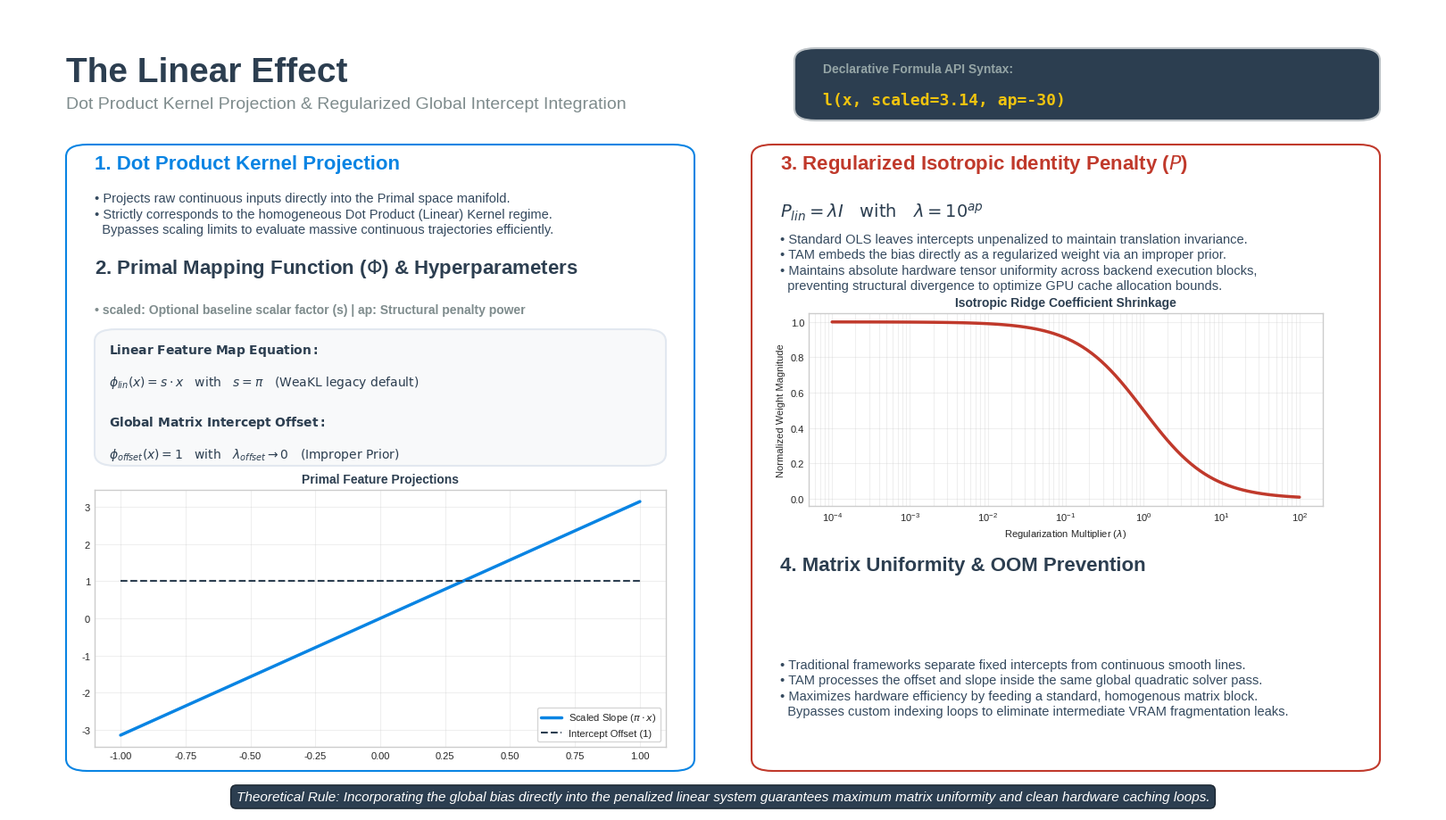

This chart was generated by the following Python code:
import os
import numpy as np
import matplotlib.pyplot as plt
import matplotlib.patches as patches

output_folder = "slides/output"
os.makedirs(output_folder, exist_ok=True)

plt.style.use('seaborn-v0_8-whitegrid')
fig, ax = plt.subplots(figsize=(16, 9), dpi=150)
ax.set_xlim(0, 1)
ax.set_ylim(0, 1)
ax.axis('off')

c_primary = "#0984e3"
c_dark = '#2c3e50'
c_accent = '#74b9ff'
c_penalty = '#c0392b'
c_bg_card = '#f8f9fa'

def draw_container(ax_parent, x, y, width, height, edgecolor, facecolor='#ffffff'):
    box = patches.FancyBboxPatch(
        (x, y), width, height, 
        boxstyle="round,pad=0.0,rounding_size=0.015", 
        linewidth=1.5, edgecolor=edgecolor, facecolor=facecolor, zorder=1
    )
    ax_parent.add_patch(box)

ax.text(0.04, 0.94, "The Linear Effect", fontsize=28, fontweight='bold', color=c_dark, va='top')
ax.text(0.04, 0.89, "Dot Product Kernel Projection & Regularized Global Intercept Integration", fontsize=14, color='#7f8c8d', va='top')

draw_container(ax, 0.55, 0.86, 0.41, 0.09, edgecolor='#bdc3c7', facecolor='#2c3e50')
ax.text(0.57, 0.92, "Declarative Formula API Syntax:", fontsize=10, color='#95a5a6', family='sans-serif', fontweight='bold')
ax.text(0.57, 0.88, "l(x, scaled=3.14, ap=-30)", fontsize=13, color='#f1c40f', family='monospace', fontweight='bold')

x_left = 0.04
draw_container(ax, x_left, 0.05, 0.44, 0.78, edgecolor=c_primary)

ax.text(x_left + 0.02, 0.80, "1. Dot Product Kernel Projection", fontsize=16, fontweight='bold', color=c_primary)
ax.text(x_left + 0.02, 0.72, 
        r"• Projects raw continuous inputs directly into the Primal space manifold." + "\n" +
        r"• Strictly corresponds to the homogeneous Dot Product (Linear) Kernel regime." + "\n" +
        r"  Bypasses scaling limits to evaluate massive continuous trajectories efficiently.",
        fontsize=10.5, color='#34495e', linespacing=1.3)

ax.text(x_left + 0.02, 0.67, r"2. Primal Mapping Function ($\Phi$) & Hyperparameters", fontsize=16, fontweight='bold', color=c_dark)
ax.text(x_left + 0.02, 0.62, r"• scaled: Optional baseline scalar factor (s) | ap: Structural penalty power", fontsize=10, color='#7f8c8d', fontweight='bold')

draw_container(ax, x_left + 0.02, 0.43, 0.40, 0.17, edgecolor='#e2e8f0', facecolor=c_bg_card)
ax.text(x_left + 0.03, 0.57, r"$\mathbf{Linear\ Feature\ Map\ Equation:}$", fontsize=10, color=c_dark)
ax.text(x_left + 0.03, 0.53, r"$\phi_{lin}(x) = s \cdot x \quad \mathrm{with} \quad s = \pi \quad \text{(WeaKL legacy default)}$", fontsize=10, color=c_dark)
ax.text(x_left + 0.03, 0.48, r"$\mathbf{Global\ Matrix\ Intercept\ Offset:}$", fontsize=10, color=c_dark)
ax.text(x_left + 0.03, 0.44, r"$\phi_{offset}(x) = 1 \quad \mathrm{with} \quad \lambda_{offset} \to 0 \quad \text{(Improper Prior)}$", fontsize=10, color=c_dark)

ax_ins_harmonic = ax.inset_axes([x_left + 0.02, 0.08, 0.40, 0.32])
x_plot = np.linspace(-1, 1, 100)
ax_ins_harmonic.plot(x_plot, np.pi * x_plot, color=c_primary, lw=2.5, label=r'Scaled Slope ($\pi \cdot x$)')
ax_ins_harmonic.plot(x_plot, np.ones_like(x_plot), color=c_dark, lw=1.5, linestyle='--', label='Intercept Offset (1)')
ax_ins_harmonic.set_title("Primal Feature Projections", fontsize=10, fontweight='bold', color=c_dark)
ax_ins_harmonic.legend(loc='lower right', fontsize=8, frameon=True)
ax_ins_harmonic.tick_params(labelsize=8)
ax_ins_harmonic.grid(True, alpha=0.3)

x_right = 0.52
draw_container(ax, x_right, 0.05, 0.44, 0.78, edgecolor=c_penalty)

ax.text(x_right + 0.02, 0.80, "3. Regularized Isotropic Identity Penalty ($P$)", fontsize=16, fontweight='bold', color=c_penalty)
ax.text(x_right + 0.02, 0.74, r"$P_{lin} = \lambda I \quad \mathrm{with} \quad \lambda = 10^{ap}$", fontsize=14, color=c_dark)
ax.text(x_right + 0.02, 0.65, 
        r"• Standard OLS leaves intercepts unpenalized to maintain translation invariance." + "\n" +
        r"• TAM embeds the bias directly as a regularized weight via an improper prior." + "\n" +
        r"• Maintains absolute hardware tensor uniformity across backend execution blocks," + "\n" +
        r"  preventing structural divergence to optimize GPU cache allocation bounds.",
        fontsize=10.5, color='#34495e', linespacing=1.3)

ax_ins_penalty = ax.inset_axes([x_right + 0.04, 0.38, 0.36, 0.24])
lambda_vals = np.logspace(-4, 2, 100)
weights_shrinkage = 1.0 / (1.0 + lambda_vals)
ax_ins_penalty.plot(lambda_vals, weights_shrinkage, color=c_penalty, lw=2.5)
ax_ins_penalty.set_xscale('log')
ax_ins_penalty.set_title(r"Isotropic Ridge Coefficient Shrinkage", fontsize=10, fontweight='bold', color=c_dark)
ax_ins_penalty.set_xlabel(r"Regularization Multiplier ($\lambda$)", fontsize=8)
ax_ins_penalty.set_ylabel("Normalized Weight Magnitude", fontsize=8)
ax_ins_penalty.tick_params(labelsize=8)
ax_ins_penalty.grid(True, which="both", alpha=0.3)

ax.text(x_right + 0.02, 0.30, "4. Matrix Uniformity & OOM Prevention", fontsize=16, fontweight='bold', color=c_dark)
ax.text(x_right + 0.02, 0.12, 
        r"• Traditional frameworks separate fixed intercepts from continuous smooth lines." + "\n" +
        r"• TAM processes the offset and slope inside the same global quadratic solver pass." + "\n" +
        r"• Maximizes hardware efficiency by feeding a standard, homogenous matrix block." + "\n" +
        r"  Bypasses custom indexing loops to eliminate intermediate VRAM fragmentation leaks.",
        fontsize=10.5, color='#34495e', linespacing=1.3)

msg = r"Theoretical Rule: Incorporating the global bias directly into the penalized linear system guarantees maximum matrix uniformity and clean hardware caching loops."
ax.text(0.5, 0.01, msg, ha='center', va='bottom', fontsize=11, style='italic', color='#ffffff',
        bbox=dict(boxstyle="round,pad=0.4", fc=c_dark, ec="#1a252f", lw=1))

plt.subplots_adjust(left=0, right=1, top=1, bottom=0)

output_path = os.path.join(output_folder, "linear_effect_slide.png")
plt.savefig(output_path, dpi=300, bbox_inches='tight')
print(f"[SUCCESS] Patched slide visual saved seamlessly at: {output_path}")

plt.close()
